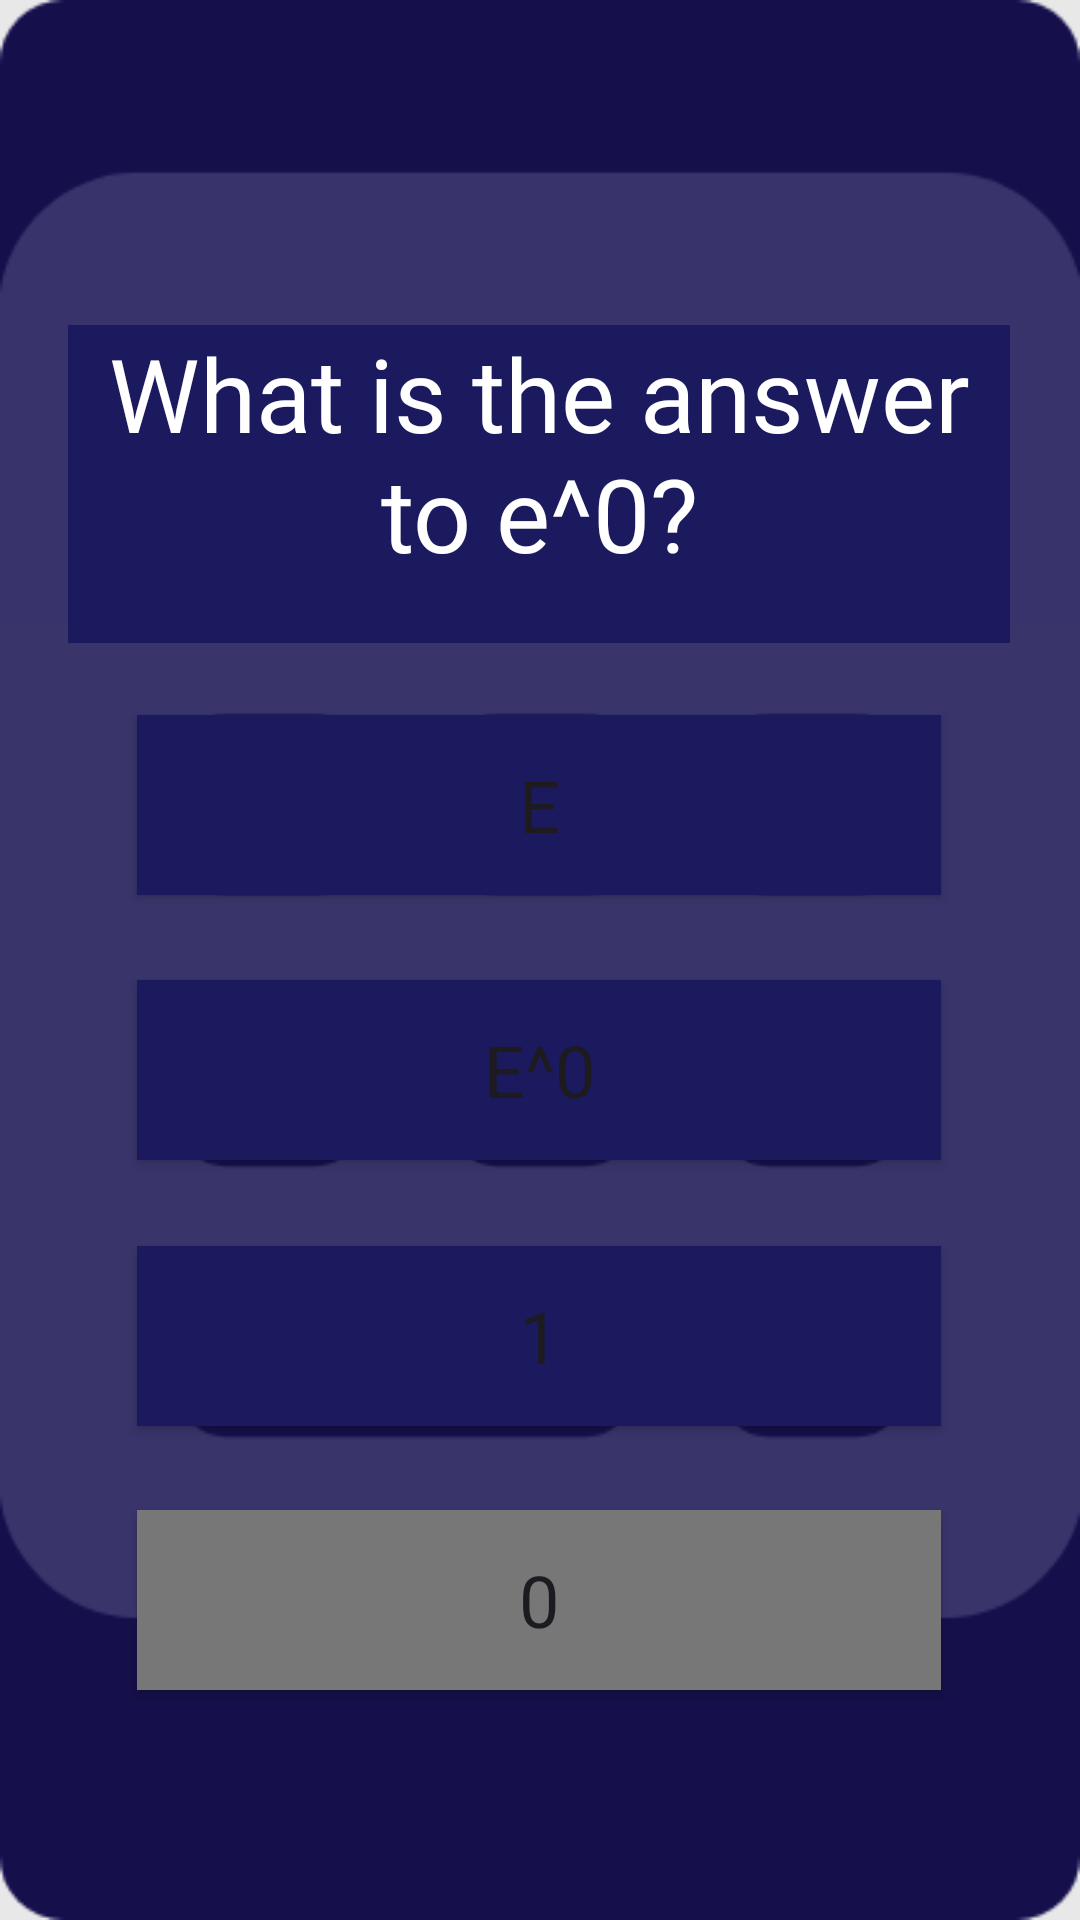

Reconstruct the res/layout file that produces this screen, plus the resources it refers to.
<!-- AndroidManifest.xml: application theme Theme.IronDeersQueryTheory -->
<!-- res/layout/math_question5.xml -->
<?xml version="1.0" encoding="utf-8"?>
<androidx.constraintlayout.widget.ConstraintLayout xmlns:android="http://schemas.android.com/apk/res/android"
    xmlns:app="http://schemas.android.com/apk/res-auto"
    xmlns:tools="http://schemas.android.com/tools"
    android:layout_width="match_parent"
    android:layout_height="match_parent"
    android:background="@drawable/mathscreen1_026ef"
    tools:context=".mathQuestion5">

    <TextView
        android:id="@+id/textView3"
        android:layout_width="314dp"
        android:layout_height="106dp"
        android:background="@color/back"
        android:fontFamily="@font/nunito_bold"
        android:text="What is the answer to e^0?"
        android:textAlignment="center"
        android:textColor="@color/white"
        android:textSize="34sp"
        app:layout_constraintBottom_toBottomOf="parent"
        app:layout_constraintEnd_toEndOf="parent"
        app:layout_constraintHorizontal_bias="0.494"
        app:layout_constraintStart_toStartOf="parent"
        app:layout_constraintTop_toTopOf="parent"
        app:layout_constraintVertical_bias="0.203" />
    

    <Button
        android:id="@+id/mq5_1"
        android:layout_width="268dp"
        android:layout_height="60dp"
        android:background="@color/back"
        android:fontFamily="@font/nunito_bold"
        android:text="e"
        android:textAlignment="center"
        android:textSize="24sp"
        app:layout_constraintBottom_toBottomOf="parent"
        app:layout_constraintEnd_toEndOf="parent"
        app:layout_constraintHorizontal_bias="0.496"
        app:layout_constraintStart_toStartOf="parent"
        app:layout_constraintTop_toTopOf="parent"
        app:layout_constraintVertical_bias="0.411" />

    <Button
        android:id="@+id/mq5_2"
        android:layout_width="268dp"
        android:layout_height="60dp"
        android:background="@color/back"
        android:fontFamily="@font/nunito_bold"
        android:text="e^0"
        android:textSize="24sp"
        app:layout_constraintBottom_toBottomOf="parent"
        app:layout_constraintEnd_toEndOf="parent"
        app:layout_constraintHorizontal_bias="0.496"
        app:layout_constraintStart_toStartOf="parent"
        app:layout_constraintTop_toTopOf="parent"
        app:layout_constraintVertical_bias="0.563" />

    <Button
        android:id="@+id/mq5_3"
        android:layout_width="268dp"
        android:layout_height="60dp"
        android:background="@color/back"
        android:fontFamily="@font/nunito_bold"
        android:text="1"
        android:textSize="24sp"
        app:layout_constraintBottom_toBottomOf="parent"
        app:layout_constraintEnd_toEndOf="parent"
        app:layout_constraintHorizontal_bias="0.496"
        app:layout_constraintStart_toStartOf="parent"
        app:layout_constraintTop_toTopOf="parent"
        app:layout_constraintVertical_bias="0.716" />

    <Button
        android:id="@+id/mq5_4"
        android:layout_width="268dp"
        android:layout_height="60dp"
        android:background="@color/grey"
        android:fontFamily="@font/nunito_bold"
        android:text="0"
        android:textSize="24sp"
        app:layout_constraintBottom_toBottomOf="parent"
        app:layout_constraintEnd_toEndOf="parent"
        app:layout_constraintHorizontal_bias="0.496"
        app:layout_constraintStart_toStartOf="parent"
        app:layout_constraintTop_toTopOf="parent"
        app:layout_constraintVertical_bias="0.868" />
</androidx.constraintlayout.widget.ConstraintLayout>
<!-- resources referenced by this layout -->
<resources>
  <color name="back"> #1c1a5e</color>
  <color name="grey">#777777</color>
  <color name="white">#FFFFFFFF</color>
  <!-- drawable mathscreen1_026ef: png bitmap (drawable, 15914 bytes) -->
  <style name="Theme.IronDeersQueryTheory" parent="Base.Theme.IronDeersQueryTheory" />
  <style name="Base.Theme.IronDeersQueryTheory" parent="Theme.Material3.DayNight.NoActionBar">
          
          
      </style>
</resources>
